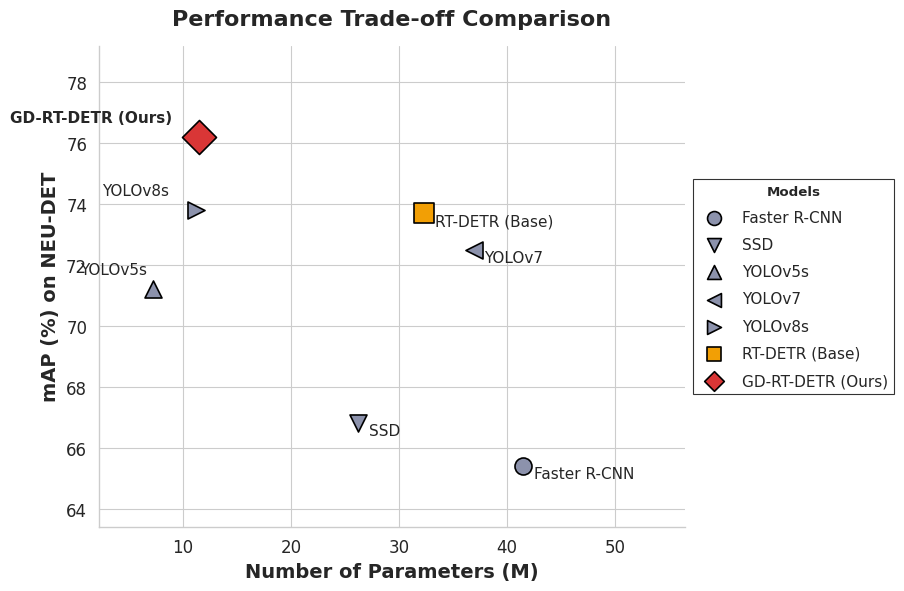

Python code for this plot:
import matplotlib.pyplot as plt
import seaborn as sns

# ---------------------------------------------------------
# 1. 准备你的对比数据 (请务必核对你论文 Table 1 的真实数据)
# ---------------------------------------------------------
# 模型名称
models = ['Faster R-CNN', 'SSD', 'YOLOv5s', 'YOLOv7', 'YOLOv8s', 'RT-DETR (Base)', 'GD-RT-DETR (Ours)']

# 对应的 mAP (%) - 纵坐标
mAP = [65.4, 66.8, 71.2, 72.5, 73.8, 73.7, 76.2]

# 对应的参数量 (Params, 单位: M) - 横坐标
params = [41.5, 26.2, 7.2, 36.9, 11.2, 32.3, 11.5]

# ---------------------------------------------------------
# 2. 设置绘图风格 (学术级排版)
# ---------------------------------------------------------
plt.style.use('default')
sns.set_theme(style="whitegrid", context="paper")
plt.rcParams['font.family'] = 'Times New Roman'   # 顶刊标配字体
plt.rcParams['axes.labelsize'] = 14
plt.rcParams['axes.titlesize'] = 16
plt.rcParams['xtick.labelsize'] = 12
plt.rcParams['ytick.labelsize'] = 12
plt.rcParams['legend.fontsize'] = 11

fig, ax = plt.subplots(figsize=(9, 6), dpi=300)

# ---------------------------------------------------------
# 3. 绘制散点 (为每个模型赋予独特的形状和颜色)
# ---------------------------------------------------------
# 普通模型用灰色调，Base 用橘色，Ours 用高亮红色
colors = ['#8C92AC', '#8C92AC', '#8C92AC', '#8C92AC', '#8C92AC', '#F29F05', '#D93636']
# 分配不同形状：圆、下三角、上三角、左三角、右三角、正方形(Base)、大菱形(Ours)
markers = ['o', 'v', '^', '<', '>', 's', 'D']
sizes = [150, 150, 150, 150, 150, 200, 300]

for i in range(len(models)):
    ax.scatter(params[i], mAP[i], c=colors[i], marker=markers[i], s=sizes[i],
               edgecolors='black', linewidth=1.2, zorder=3, label=models[i])

# ---------------------------------------------------------
# 4. 添加图内标签文本 (依然保留，方便读者直观对应)
# ---------------------------------------------------------
offsets = [
    (1, -0.4),   # Faster R-CNN
    (1, -0.4),   # SSD
    (-0.5, 0.5), # YOLOv5s
    (1, -0.4),   # YOLOv7
    (-2.5, 0.5), # YOLOv8s
    (1, -0.4),   # RT-DETR (Base)
    (-2.5, 0.5)  # GD-RT-DETR
]

for i in range(len(models)):
    weight = 'bold' if 'Ours' in models[i] else 'normal'
    ax.text(params[i] + offsets[i][0], mAP[i] + offsets[i][1], models[i],
            fontsize=11, fontweight=weight, ha='left' if offsets[i][0] > 0 else 'right', zorder=4)

# ---------------------------------------------------------
# 5. 修饰坐标轴
# ---------------------------------------------------------
ax.set_xlabel('Number of Parameters (M)', fontweight='bold')
ax.set_ylabel('mAP (%) on NEU-DET', fontweight='bold')
ax.set_title('Performance Trade-off Comparison', fontweight='bold', pad=15)

# 动态调整坐标轴范围，右下角给图例留出空间
ax.set_xlim(min(params) - 5, max(params) + 15)
ax.set_ylim(min(mAP) - 2, max(mAP) + 3)

ax.spines['top'].set_visible(False)
ax.spines['right'].set_visible(False)

# ---------------------------------------------------------
# 6. ★★★ 绘制标准学术图例 ★★★
# ---------------------------------------------------------
# 将图例放在右下角 (lower right)
# 将图例放在绘图区外侧（右侧中间）
legend = ax.legend(title="Models", loc='center left', bbox_to_anchor=(1, 0.5),
                   frameon=True, edgecolor='black', fancybox=False, labelspacing=0.8)
legend.get_title().set_fontweight('bold')

# 【修复版本报错的地方】使用 legend_handles 替代 legendHandles
for handle in legend.legend_handles:
    handle.set_sizes([100])

# ---------------------------------------------------------
# 7. 保存与显示
# ---------------------------------------------------------
plt.tight_layout()
plt.savefig('performance_tradeoff_clean.png', dpi=300, bbox_inches='tight')
plt.savefig('performance_tradeoff_clean.pdf', bbox_inches='tight')
print("干净清晰的权衡图已生成！")
plt.show()
